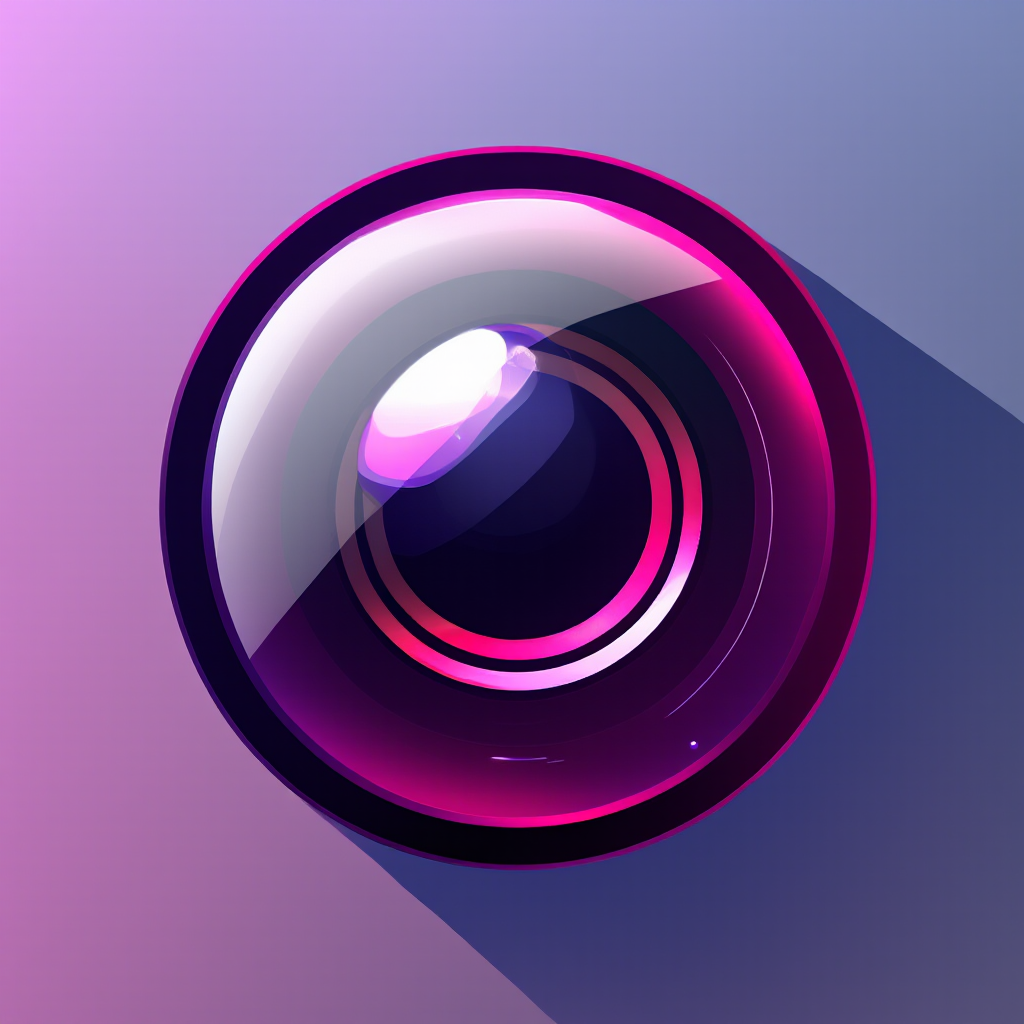
Generation parameters embedded in this image by ComfyUI (PNG 'prompt' text chunk: the API-format workflow graph, JSON):
{"93":{"inputs":{"text":"aesthetic:0 aesthetic:1 aesthetic:2 aesthetic:3 aesthetic:4 aesthetic:5 aesthetic:6 aesthetic:7\n\nThere are jpeg compression artefacts in the picture.","clip":["136",0]},"class_type":"CLIPTextEncode","_meta":{"title":"CLIP Text Encode (Prompt)"}},"100":{"inputs":{"text":"aesthetic:11\n\nA high-quality SVG icon representing an AI.\n\nThe icon is round and shiny, with a glass effect.\n\nThe icon is on a single-color simple background.","clip":["136",0]},"class_type":"CLIPTextEncode","_meta":{"title":"CLIP Text Encode (Prompt)"}},"102":{"inputs":{"images":["127",5]},"class_type":"PreviewImage","_meta":{"title":"Preview Image"}},"126":{"inputs":{"filename_prefix":"20250925T222633-885863900991986-Chroma1-HD-Q4_K_M.gguf-dpmpp_2m-20-4","images":["127",5]},"class_type":"SaveImage","_meta":{"title":"Save Image"}},"127":{"inputs":{"seed":885863900991986,"steps":20,"cfg":4.0,"sampler_name":"dpmpp_2m","scheduler":"sgm_uniform","denoise":1.0,"preview_method":"auto","vae_decode":"true","model":["138",0],"positive":["100",0],"negative":["93",0],"latent_image":["145",0],"optional_vae":["140",0]},"class_type":"KSampler (Efficient)","_meta":{"title":"KSampler (Efficient)"}},"133":{"inputs":{"width":896,"height":1152,"batch_size":1},"class_type":"EmptyLatentImage","_meta":{"title":"Empty Latent Image"}},"136":{"inputs":{"min_padding":0,"min_length":3,"clip":["139",0]},"class_type":"T5TokenizerOptions","_meta":{"title":"T5TokenizerOptions"}},"138":{"inputs":{"unet_name":"Chroma1-HD-Q4_K_M.gguf"},"class_type":"UnetLoaderGGUF","_meta":{"title":"Unet Loader (GGUF)"}},"139":{"inputs":{"clip_name":"t5xxl_fp8_e4m3fn_scaled.safetensors","type":"chroma","device":"default"},"class_type":"CLIPLoader","_meta":{"title":"Load CLIP"}},"140":{"inputs":{"vae_name":"flux_vae.safetensors"},"class_type":"VAELoader","_meta":{"title":"Load VAE"}},"145":{"inputs":{"preset":"1024x1024 - 1:1 Square - XL","batch_size":1},"class_type":"CAS Empty Latent Aspect Ratio Preset","_meta":{"title":"CAS Empty Latent Aspect Ratio Preset"}}}